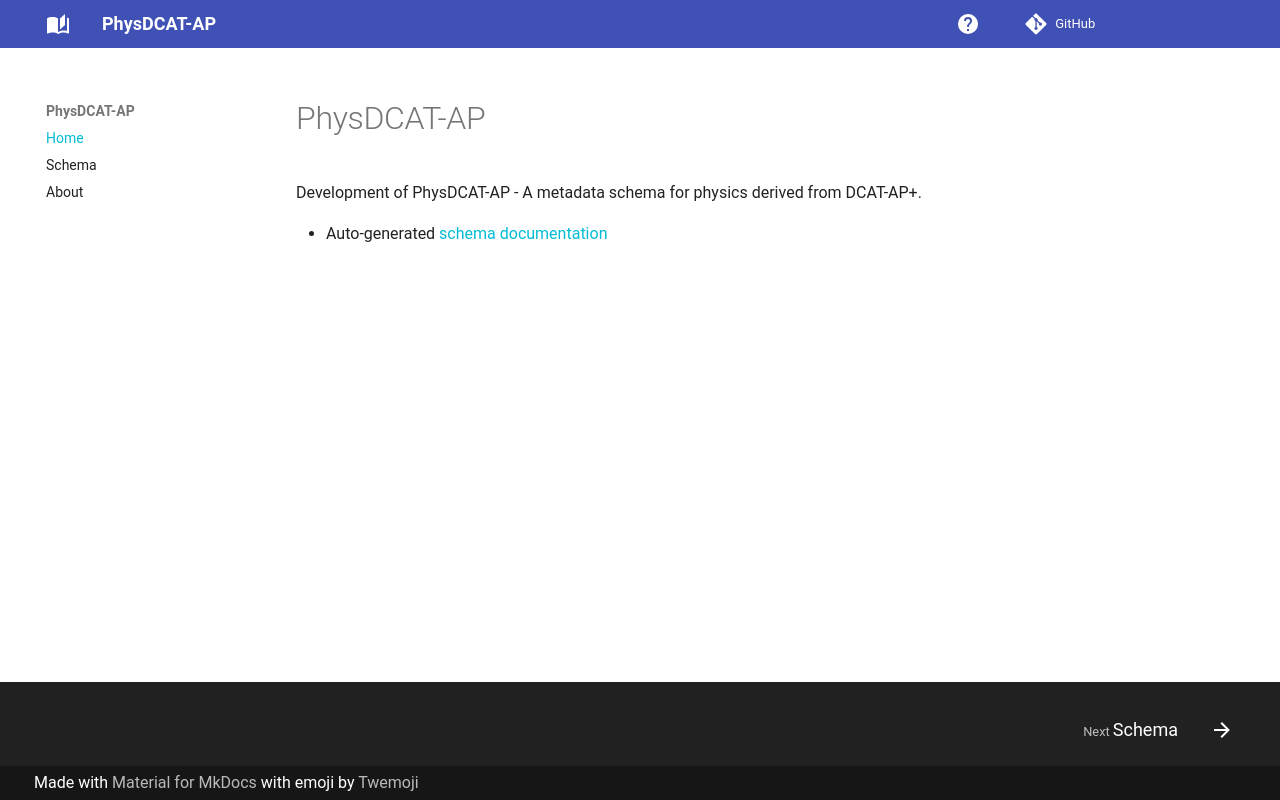

repository: TIBHannover/PhysDCAT-AP · page: index.html · generator: mkdocs

# PhysDCAT-AP

Development of PhysDCAT-AP - A metadata schema for physics derived from DCAT-AP+.

- Auto-generated [schema documentation](elements/index.md)
